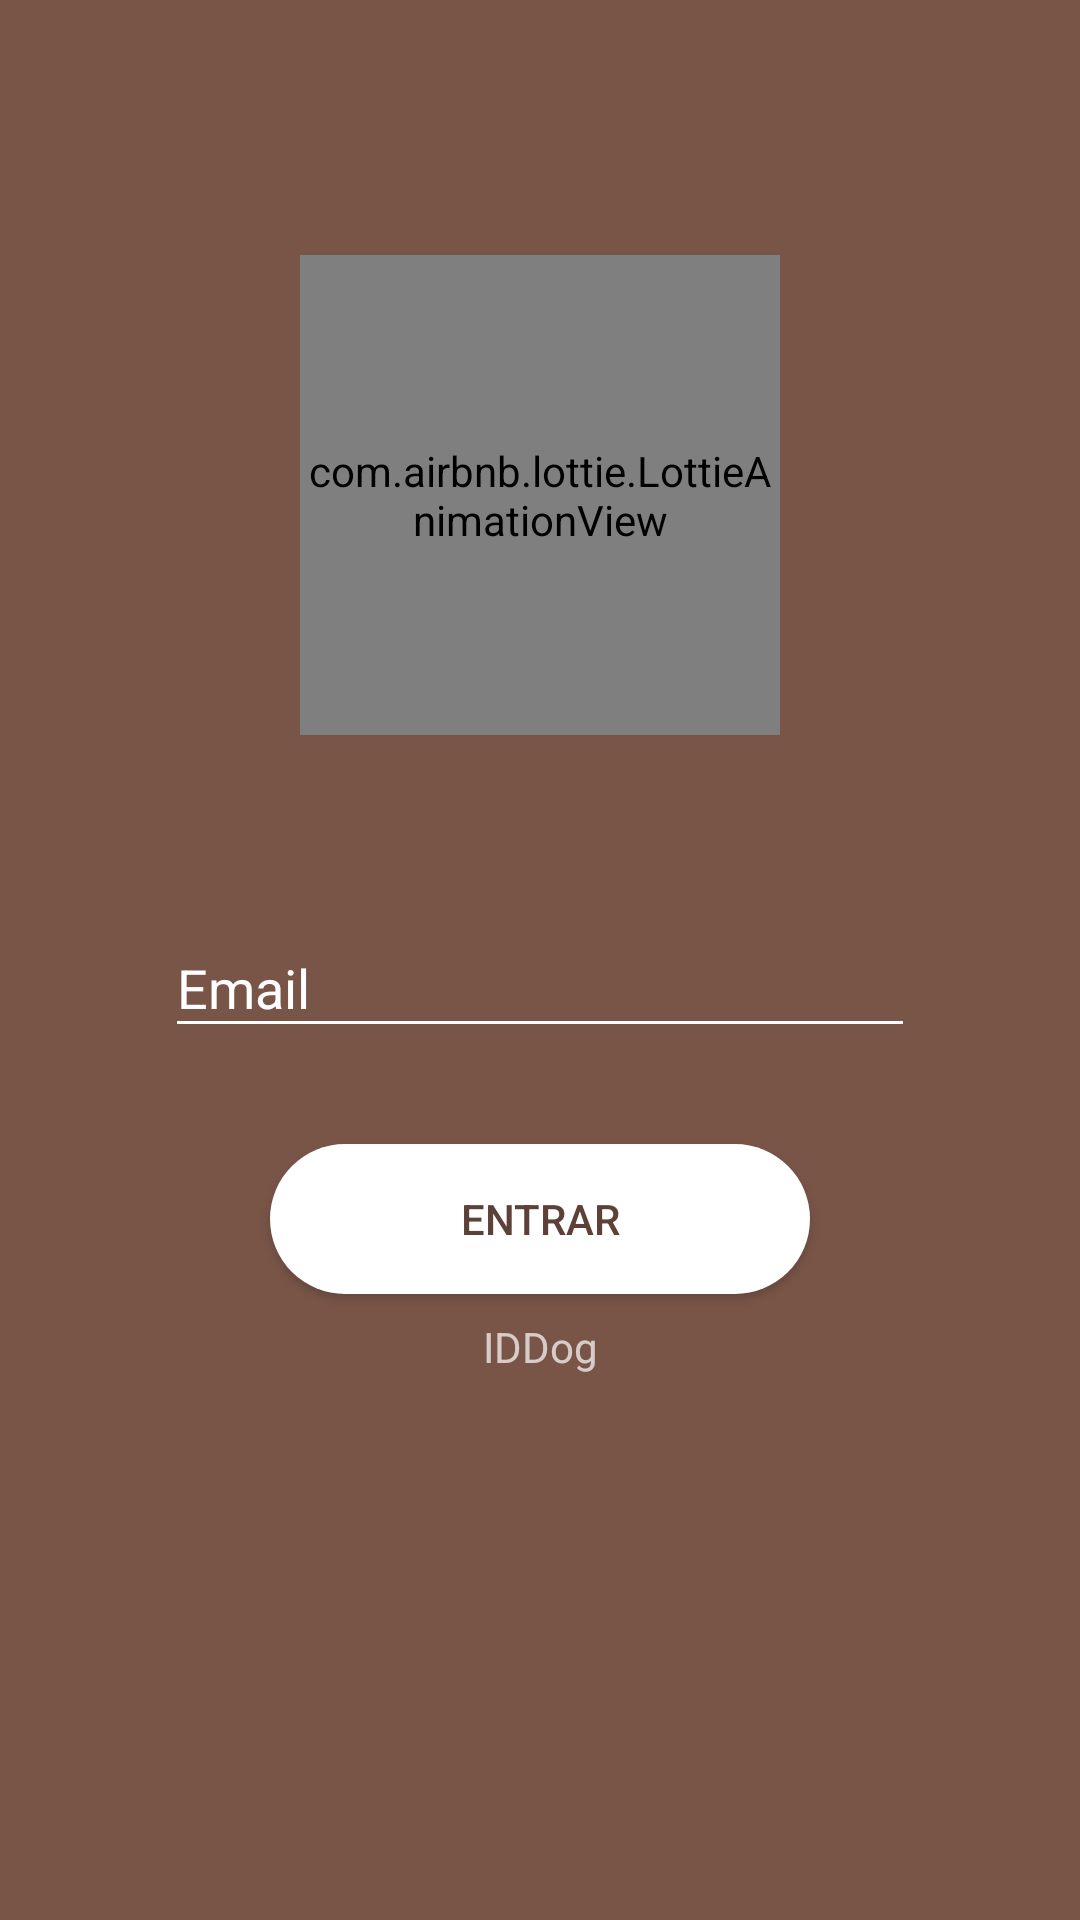

Produce the Android XML layout that renders to this screen, including the resource entries it uses.
<!-- AndroidManifest.xml: activity theme Theme.AppCompat.NoActionBar -->
<!-- res/layout/activity_signin.xml -->
<?xml version="1.0" encoding="utf-8"?>
<layout xmlns:android="http://schemas.android.com/apk/res/android"
    xmlns:tools="http://schemas.android.com/tools"
    xmlns:app="http://schemas.android.com/apk/res-auto"
    tools:context=".ui.signin.SignInActivity">

    <data>

        <variable
            name="viewModel"
            type="idwall.iddog.ui.signin.SignInViewModel" />

    </data>

    <ScrollView
        android:layout_width="match_parent"
        android:layout_height="match_parent"
        android:fillViewport="true">

        <android.support.constraint.ConstraintLayout
            android:layout_width="match_parent"
            android:layout_height="match_parent"
            android:background="@color/colorAccent"
            android:focusableInTouchMode="true">

            <com.airbnb.lottie.LottieAnimationView
                android:id="@+id/lottieAnimationView"
                android:layout_width="160dp"
                android:layout_height="160dp"
                android:layout_marginEnd="8dp"
                android:layout_marginStart="8dp"
                android:layout_marginTop="85dp"
                android:background="@drawable/circle"
                android:scaleType="centerCrop"
                app:layout_constraintEnd_toEndOf="parent"
                app:layout_constraintStart_toStartOf="parent"
                app:layout_constraintTop_toTopOf="parent"
                app:lottie_autoPlay="true"
                app:lottie_fileName="dog.json"
                app:lottie_loop="true" />

            <android.support.design.widget.TextInputLayout
                android:id="@+id/textInputLayout"
                android:layout_width="250dp"
                android:layout_height="wrap_content"
                android:layout_marginEnd="8dp"
                android:layout_marginStart="8dp"
                android:layout_marginTop="52dp"
                android:theme="@style/textInputLayoutLogin"
                app:layout_constraintEnd_toEndOf="parent"
                app:layout_constraintStart_toStartOf="parent"
                app:layout_constraintTop_toBottomOf="@+id/lottieAnimationView">

                <android.support.design.widget.TextInputEditText
                    android:id="@+id/email"
                    android:layout_width="match_parent"
                    android:layout_height="wrap_content"
                    android:inputType="textEmailAddress"
                    android:hint="@string/email"
                    android:singleLine="true" />
            </android.support.design.widget.TextInputLayout>

            <Button
                android:id="@+id/btnEnter"
                android:layout_width="wrap_content"
                android:layout_height="wrap_content"
                android:layout_marginEnd="8dp"
                android:layout_marginStart="8dp"
                android:layout_marginTop="32dp"
                android:background="@drawable/oval"
                android:onClick="signIn"
                android:text="@string/entrar"
                android:textColor="@color/colorPrimaryDark"
                app:layout_constraintEnd_toEndOf="@+id/textInputLayout"
                app:layout_constraintStart_toStartOf="@+id/textInputLayout"
                app:layout_constraintTop_toBottomOf="@+id/textInputLayout" />

            <TextView
                android:id="@+id/textView5"
                android:layout_width="wrap_content"
                android:layout_height="wrap_content"
                android:layout_marginEnd="8dp"
                android:layout_marginStart="8dp"
                android:layout_marginTop="8dp"
                android:text="@string/app_name"
                app:layout_constraintEnd_toEndOf="parent"
                app:layout_constraintStart_toStartOf="parent"
                app:layout_constraintTop_toBottomOf="@+id/btnEnter" />


        </android.support.constraint.ConstraintLayout>

    </ScrollView>

</layout>
<!-- resources referenced by this layout -->
<resources>
  <color name="colorAccent">#795548</color>
  <color name="colorPrimaryDark">#5d4037</color>
  <!-- drawable oval (drawable) -->
  <?xml version="1.0" encoding="utf-8"?>
  <shape xmlns:android="http://schemas.android.com/apk/res/android"
      android:shape="rectangle" >
  
      <corners
          android:bottomLeftRadius="30dp"
          android:bottomRightRadius="30dp"
          android:radius="60dp"
          android:topLeftRadius="30dp"
          android:topRightRadius="30dp" />
  
      <solid android:color="#fff" />
  
      <padding
          android:bottom="0dp"
          android:left="0dp"
          android:right="0dp"
          android:top="0dp" />
  
      <size
          android:height="50dp"
          android:width="180dp" />
  
  </shape>
  <string name="app_name">IDDog</string>
  <string name="email">Email</string>
  <string name="entrar">Entrar</string>
  <style name="textInputLayoutLogin">
          <item name="android:textColorHint">@android:color/white</item>
          <item name="colorAccent">@android:color/white</item>
          <item name="colorControlNormal">@android:color/white</item>
          <item name="colorControlActivated">@android:color/white</item>
      </style>
</resources>
